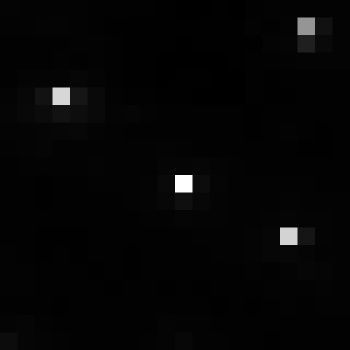

The table this chart was drawn from, first rows:
, xmin, ymin, lat, lon, area, perimeter, max_nanowatts, min_nanowatts, moonlight_illumination, clear_sky_confidence, mean_nanowatts
0, 875, 3059, -4.901, -4.901, 1.0, 0.0, 96.5, 0.4498, 11.82, 0.0, 2.089
